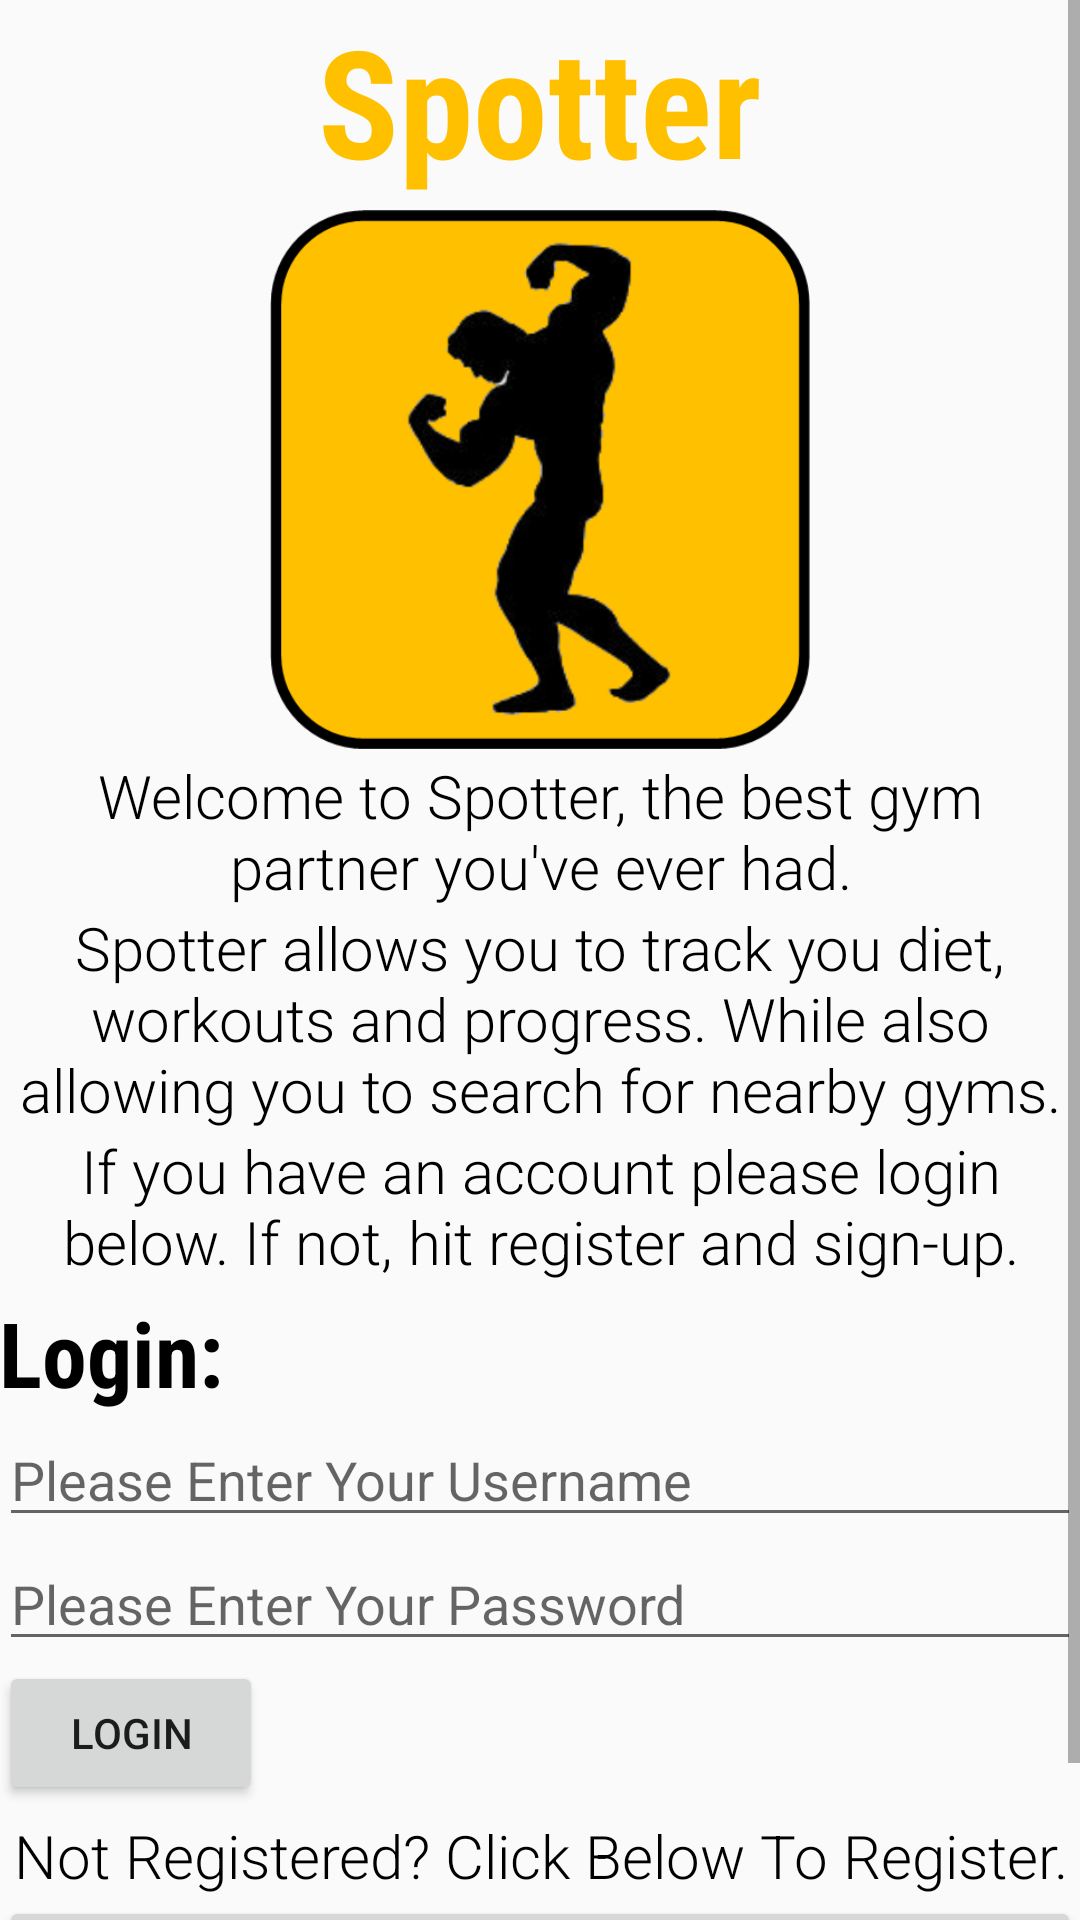

Write the Android layout XML for this screen, with the resource values it uses.
<!-- AndroidManifest.xml: application theme AppTheme -->
<!-- res/layout/activity_main.xml -->
<ScrollView
    android:layout_width="fill_parent"
    android:layout_height="fill_parent"
    xmlns:android="http://schemas.android.com/apk/res/android">

<RelativeLayout xmlns:android="http://schemas.android.com/apk/res/android"
    xmlns:tools="http://schemas.android.com/tools" android:layout_width="match_parent"
    android:layout_height="match_parent" android:paddingLeft="@dimen/activity_horizontal_margin"
    android:paddingRight="@dimen/activity_horizontal_margin"
    android:paddingTop="@dimen/activity_vertical_margin"
    android:paddingBottom="@dimen/activity_vertical_margin" tools:context=".MainActivity">


    <TextView
        android:id="@+id/title"
        android:text="@string/app_name"
        android:layout_width="fill_parent"
        android:layout_height="wrap_content"
        android:gravity="center"
        android:textSize="50dp"
        android:textColor="@color/yellow"
        android:fontFamily="sans-serif-condensed"
        android:textStyle="bold"
        android:layout_marginBottom="10px" />

    <ImageView
        android:layout_width="200dp"
        android:layout_height="180dp"
        android:id="@+id/logo"
        android:layout_centerHorizontal="true"
        android:layout_below="@+id/title"
        android:src="@drawable/logo" />

    <TextView
        android:layout_width="fill_parent"
        android:layout_height="wrap_content"
        android:id="@+id/welcome"
        android:layout_below="@+id/logo"
        android:text="@string/welcomeMsg"
        android:textSize="20dp"
        android:textColor="@color/black"
        android:fontFamily="sans-serif-light"
        android:textStyle="normal"
        android:gravity="center"
        android:textIsSelectable="true"
        android:layout_marginTop="5px" />

    <TextView
        android:layout_width="fill_parent"
        android:layout_height="wrap_content"
        android:id="@+id/welcome2"
        android:layout_below="@+id/welcome"
        android:text="@string/welcomeMsg2"
        android:textSize="20dp"
        android:textColor="@color/black"
        android:fontFamily="sans-serif-light"
        android:textStyle="normal"
        android:gravity="center"
        android:textIsSelectable="true" />

    <TextView
        android:layout_width="fill_parent"
        android:layout_height="wrap_content"
        android:id="@+id/welcome3"
        android:layout_below="@+id/welcome2"
        android:text="@string/welcomeMsg3"
        android:textSize="20dp"
        android:textColor="@color/black"
        android:fontFamily="sans-serif-light"
        android:textStyle="normal"
        android:gravity="center"
        android:textIsSelectable="true" />

    <TextView
        android:layout_width="fill_parent"
        android:layout_height="wrap_content"
        android:id="@+id/logIn"
        android:layout_below="@+id/welcome3"
        android:text="@string/login"
        android:gravity="left"
        android:textColor="@color/black"
        android:textSize="30dp"
        android:fontFamily="sans-serif-condensed"
        android:textStyle="bold"
        android:layout_marginTop="10px" />

    <EditText
        android:layout_width="fill_parent"
        android:layout_height="wrap_content"
        android:id="@+id/uname"
        android:layout_below="@+id/logIn"
        android:inputType="text"
        android:hint="@string/unameHint"
        android:nextFocusDown="@+id/pword"/>

    <EditText
        android:layout_width="fill_parent"
        android:layout_height="wrap_content"
        android:id="@+id/pword"
        android:layout_below="@+id/uname"
        android:inputType="textPassword"
        android:hint="@string/passHint"/>

    <Button
        android:layout_width="wrap_content"
        android:layout_height="wrap_content"
        android:id="@+id/log"
        android:layout_below="@+id/pword"
        android:text="@string/log" />

    <TextView
        android:layout_width="fill_parent"
        android:layout_height="wrap_content"
        android:id="@+id/notReg"
        android:layout_below="@+id/log"
        android:text="@string/regMsg"
        android:textSize="20dp"
        android:textColor="@color/black"
        android:fontFamily="sans-serif-light"
        android:textStyle="normal"
        android:gravity="center"
        android:layout_marginTop="10px" />

    <Button
        android:layout_width="fill_parent"
        android:layout_height="wrap_content"
        android:id="@+id/register"
        android:layout_below="@+id/notReg"
        android:text="@string/reg"
        android:layout_centerInParent="true" />

    <TextView
        android:layout_width="wrap_content"
        android:layout_height="wrap_content"
        android:layout_below="@+id/register"
        android:text="@string/developedBy"
        android:textSize="10dp"
        android:textColor="@color/black"
        android:fontFamily="sans-serif-light"
        android:textStyle="italic"
        android:gravity="center"
        android:layout_centerHorizontal="true"
        android:layout_marginTop="10px"/>

</RelativeLayout>

</ScrollView>
<!-- resources referenced by this layout -->
<resources>
  <color name="black">#000000</color>
  <color name="yellow">#FFC000</color>
  <!-- drawable logo: png bitmap (drawable, 50317 bytes) -->
  <string name="app_name">Spotter</string>
  <string name="developedBy">Developed By: Stefan Burke D.I.T DT228</string>
  <string name="log">Login</string>
  <string name="login">Login:</string>
  <string name="passHint">Please Enter Your Password</string>
  <string name="reg">Register</string>
  <string name="regMsg">Not Registered? Click Below To Register.</string>
  <string name="unameHint">Please Enter Your Username</string>
  <string name="welcomeMsg">Welcome to Spotter, the best gym partner you\'ve ever had.</string>
  <string name="welcomeMsg2">Spotter allows you to track you diet, workouts and progress. While also allowing you to search for nearby gyms.</string>
  <string name="welcomeMsg3">If you have an account please login below. If not, hit register and sign-up.</string>
  <style name="AppTheme" parent="Theme.AppCompat.Light.DarkActionBar">
          
      </style>
</resources>
